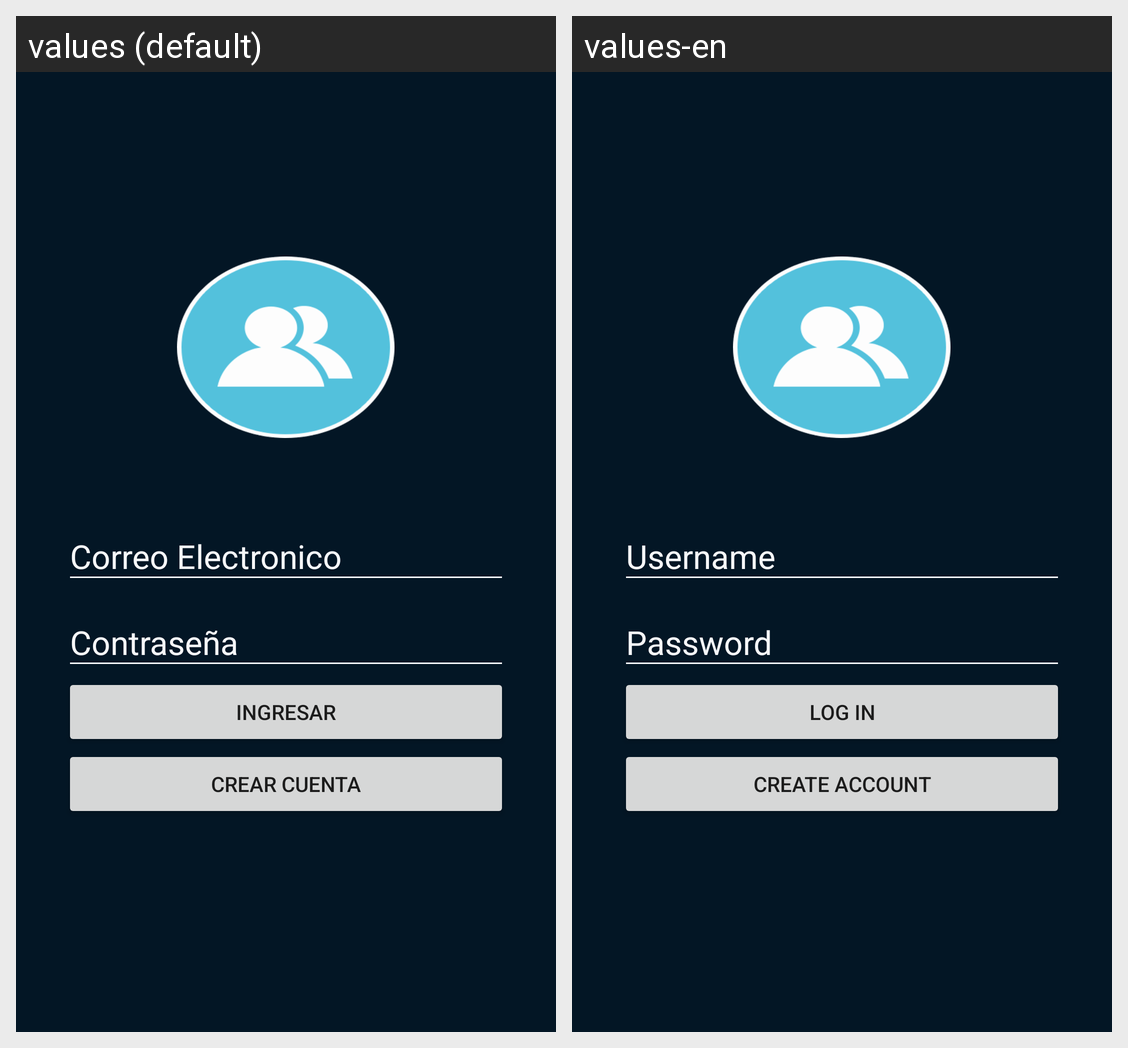

Locale-by-locale string values for the Android screen shown in this grid:
Android screen res/layout/activity_main.xml rendered under 2 locales, left to right: values (default), values-en. Device: Nexus 5 (rendered at 1080×1920; each locale shown at half size, 540×960, under a caption strip naming it); theme Theme.AppCompat.Light.NoActionBar.
Strings drawn on this screen, with the default value and each locale's value (text and hints the layout hard-codes, and strings that could not be matched under every locale, appear in the picture but are not listed):

hin_CorreoElectronico
  values: Correo Electronico
  values-en: Username

text_button_login
  values: Ingresar
  values-en: Log in

CreateAcoun
  values: Crear Cuenta
  values-en: Create Account
